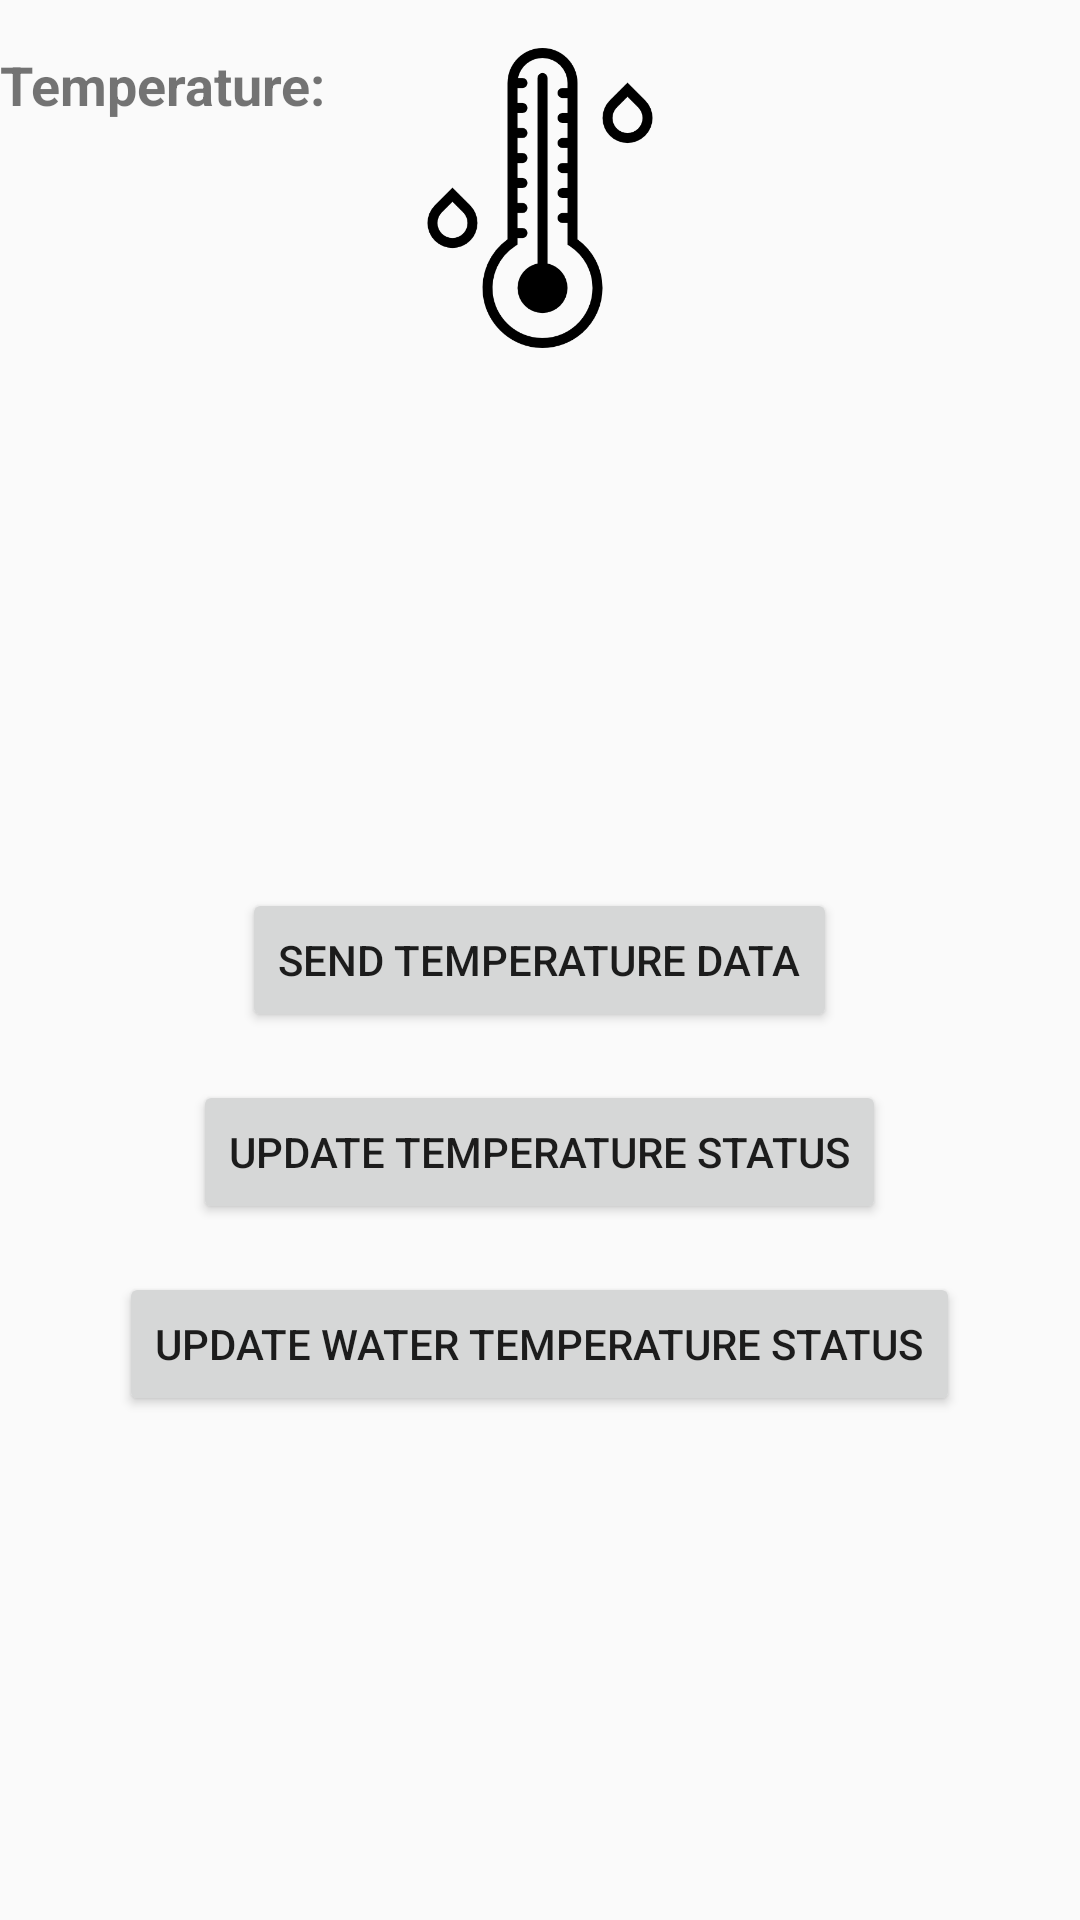

This screen was rendered from an Android layout file. Write that file and the resources it references.
<!-- AndroidManifest.xml: application theme Theme.HydroponicNewCelery -->
<!-- res/layout/activity_temperature.xml -->
<?xml version="1.0" encoding="utf-8"?>
<RelativeLayout xmlns:android="http://schemas.android.com/apk/res/android"
    android:layout_width="match_parent"
    android:layout_height="match_parent">



    <TextView
        android:id="@+id/temperatureValueTextView"
        android:layout_width="wrap_content"
        android:layout_height="wrap_content"
        android:text="@string/temperature_label"
        android:textSize="18sp"
        android:textStyle="bold"
        android:layout_marginTop="16dp"/>

    <Button
        android:id="@+id/updateTemperatureButton"
        android:layout_width="wrap_content"
        android:layout_height="wrap_content"
        android:text="@string/button_send_temperature"
        android:layout_centerHorizontal="true"
        android:layout_centerVertical="true"/>

    <Button
        android:id="@+id/updateTemperatureStatusButton"
        android:layout_width="wrap_content"
        android:layout_height="wrap_content"
        android:text="@string/button_update_temperature_status"
        android:layout_below="@id/updateTemperatureButton"
        android:layout_centerHorizontal="true"
        android:layout_marginTop="16dp" />

    <Button
        android:id="@+id/updateWaterTemperatureStatusButton"
        android:layout_width="wrap_content"
        android:layout_height="wrap_content"
        android:text="@string/button_update_water_temperature_status"
        android:layout_below="@id/updateTemperatureStatusButton"
        android:layout_centerHorizontal="true"
        android:layout_marginTop="16dp" />



    <ImageView
        android:id="@+id/weatherImageView"
        android:layout_width="100dp"
        android:layout_height="100dp"
        android:layout_centerHorizontal="true"
        android:layout_marginTop="16dp"
        android:src="@drawable/ic_weather_sunny"
        android:contentDescription="@string/weather_icon_description"/>

</RelativeLayout>
<!-- resources referenced by this layout -->
<resources>
  <!-- drawable ic_weather_sunny: png bitmap (drawable, 9940 bytes) -->
  <string name="button_send_temperature">Send Temperature Data</string>
  <string name="button_update_temperature_status">Update Temperature Status</string>
  <string name="button_update_water_temperature_status">Update Water Temperature Status</string>
  <string name="temperature_label">Temperature: </string>
  <string name="weather_icon_description">Weather Icon</string>
  <style name="Theme.HydroponicNewCelery" parent="AppTheme">
          
          
      </style>
  <style name="AppTheme" parent="Theme.AppCompat.Light.DarkActionBar">
          
          <item name="colorPrimary">@color/colorPrimary</item>
          <item name="colorPrimaryDark">@color/colorPrimaryDark</item>
          <item name="colorAccent">@color/colorAccent</item>
      </style>
  <!-- not gathered from this repository: default colours our renderer supplied (Android Studio template values) -->
  <color name="colorPrimary">#FF6200EE</color>
  <color name="colorPrimaryDark">#FF3700B3</color>
  <color name="colorAccent">#FF03DAC5</color>
</resources>
